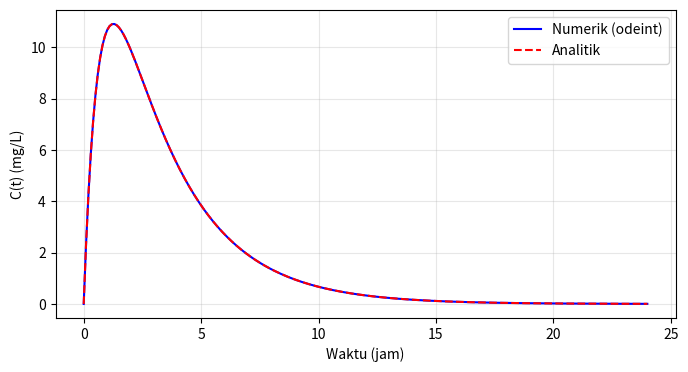
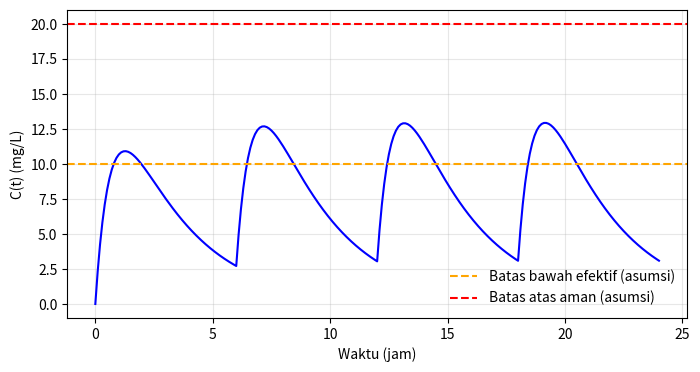
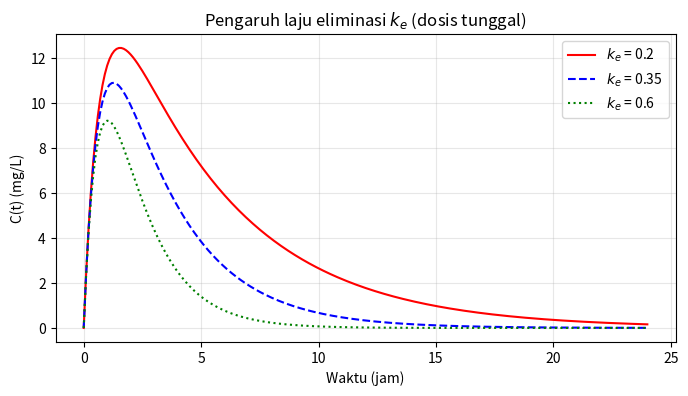
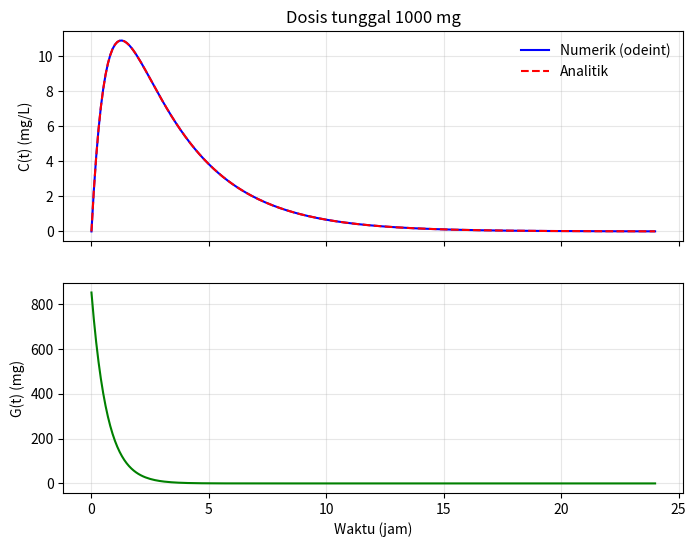
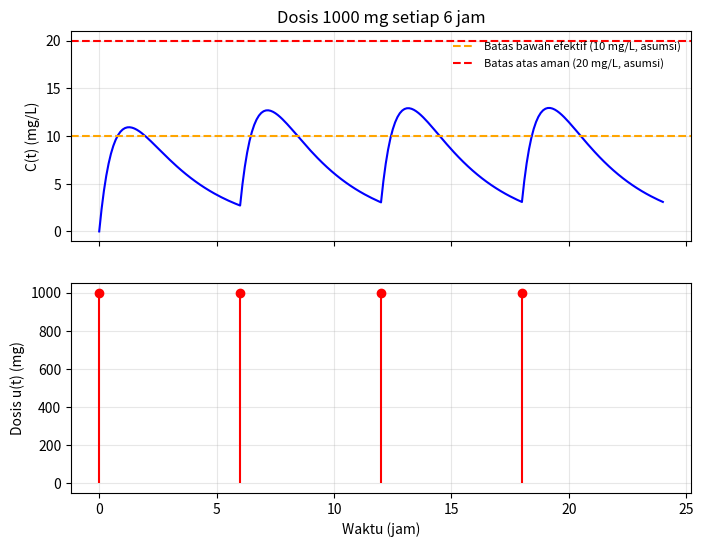

Here is the Python script that generated these plots, in order: (Note: this script raises an exception after producing the figures.)
import numpy as np
import matplotlib.pyplot as plt
from scipy.integrate import odeint

D   = 1000.0   # dosis per minum (mg) = 2 tablet 500 mg
F   = 0.85     # bioavailabilitas (fraksi yang terserap)
ka  = 1.5      # laju absorpsi (1/jam)
ke  = 0.35     # laju eliminasi (1/jam), waktu paruh ~ 2 jam
Vd  = 50.0     # volume distribusi (L)

# x[0] = G (massa obat di lambung/usus, mg)
# x[1] = C (konsentrasi obat dalam darah, mg/L)
def obat(x, t, ka, ke, Vd):
    G, C = x
    dGdt = -ka * G
    dCdt = (ka * G) / Vd - ke * C
    return [dGdt, dCdt]

dt = 0.1
ts = np.arange(0, 24 + dt, dt)
x0 = [F * D, 0.0]
x1 = odeint(obat, x0, ts, args=(ka, ke, Vd))

# solusi analitik (pembanding)
C_an = (F * D * ka) / (Vd * (ka - ke)) * (np.exp(-ke * ts) - np.exp(-ka * ts))


plt.figure(figsize=(8,4))
plt.plot(ts, x1[:,1],'b-',label='Numerik (odeint)')
plt.plot(ts, C_an,'r--',label='Analitik')
plt.xlabel('Waktu (jam)'); plt.ylabel('C(t) (mg/L)'); plt.legend(); plt.grid(alpha=.3); plt.show()
print('Cmax = %.3f mg/L' % x1[:,1].max())

jadwal = [0, 6, 12, 18]            # jam minum obat
G_all = np.zeros(len(ts))
C_all = np.zeros(len(ts))
x = [0.0, 0.0]
for i in range(len(ts) - 1):
    if round(ts[i], 1) in jadwal:   # saat minum obat, massa di lambung bertambah
        x[0] += F * D
    if i == 0:
        G_all[0], C_all[0] = x[0], x[1]
    y = odeint(obat, x, [ts[i], ts[i + 1]], args=(ka, ke, Vd))
    x = list(y[-1])
    G_all[i + 1], C_all[i + 1] = x


plt.figure(figsize=(8,4))
plt.plot(ts, C_all,'b-')
plt.axhline(10,color='orange',ls='--',label='Batas bawah efektif (asumsi)')
plt.axhline(20,color='red',ls='--',label='Batas atas aman (asumsi)')
plt.xlabel('Waktu (jam)'); plt.ylabel('C(t) (mg/L)'); plt.legend(frameon=False); plt.grid(alpha=.3); plt.show()

plt.figure(figsize=(8, 4))
for k_e, gaya in [(0.2, 'r-'), (0.35, 'b--'), (0.6, 'g:')]:
    y = odeint(obat, x0, ts, args=(ka, k_e, Vd))
    plt.plot(ts, y[:, 1], gaya, label=f'$k_e$ = {k_e}')
plt.xlabel('Waktu (jam)'); plt.ylabel('C(t) (mg/L)')
plt.title('Pengaruh laju eliminasi $k_e$ (dosis tunggal)')
plt.legend(); plt.grid(alpha=.3); plt.show()

# ---------- Plot 1 ----------
fig, ax = plt.subplots(2, 1, figsize=(8, 6), sharex=True)
ax[0].plot(ts, x1[:, 1], 'b-', label='Numerik (odeint)')
ax[0].plot(ts, C_an, 'r--', label='Analitik')
ax[0].set_ylabel('C(t) (mg/L)'); ax[0].legend(frameon=False); ax[0].grid(alpha=.3)
ax[0].set_title('Dosis tunggal 1000 mg')
ax[1].plot(ts, x1[:, 0], 'g-')
ax[1].set_ylabel('G(t) (mg)'); ax[1].set_xlabel('Waktu (jam)'); ax[1].grid(alpha=.3)
plt.savefig('grafik1_dosis_tunggal.png', dpi=150, bbox_inches='tight'); plt.close()

# ---------- Plot 2 ----------
fig, ax = plt.subplots(2, 1, figsize=(8, 6), sharex=True)
ax[0].plot(ts, C_all, 'b-')
ax[0].axhline(10, color='orange', ls='--', label='Batas bawah efektif (10 mg/L, asumsi)')
ax[0].axhline(20, color='red', ls='--', label='Batas atas aman (20 mg/L, asumsi)')
ax[0].set_ylabel('C(t) (mg/L)'); ax[0].legend(frameon=False, fontsize=8); ax[0].grid(alpha=.3)
ax[0].set_title('Dosis 1000 mg setiap 6 jam')
u = np.zeros(len(ts))
for j in jadwal: u[int(round(j / dt))] = D
ax[1].stem(ts[u > 0], u[u > 0], linefmt='r-', markerfmt='ro', basefmt=' ')
ax[1].set_ylabel('Dosis u(t) (mg)'); ax[1].set_xlabel('Waktu (jam)'); ax[1].grid(alpha=.3)
plt.savefig('grafik2_dosis_berulang.png', dpi=150, bbox_inches='tight'); plt.close()

h = 0.25
G, C = F * D, 0.0
rows = []
for n in range(0, 13):
    t = n * h
    Cana = (F*D*ka)/(Vd*(ka-ke))*(np.exp(-ke*t)-np.exp(-ka*t))
    rows.append((t, G, C, Cana))
    G, C = G + h*(-ka*G), C + h*((ka*G)/Vd - ke*C)


print('t | G | C(Euler) | C(analitik)')
for r in rows: print('%.2f | %.2f | %.3f | %.3f' % r)

# OPSIONAL: solusi dengan GEKKO (dosis tunggal, bandingkan dengan odeint)
!pip install gekko -q
from gekko import GEKKO

m = GEKKO()
m.time = np.linspace(0, 24, 241)
G = m.Var(F * D)          # massa obat di lambung (mg)
C = m.Var(0.0)            # konsentrasi di darah (mg/L)
m.Equation(G.dt() == -ka * G)
m.Equation(C.dt() == (ka * G) / Vd - ke * C)
m.options.IMODE = 4       # simulasi dinamik
m.solve(disp=False)

plt.plot(m.time, C, 'b-', label='GEKKO')
plt.plot(ts, x1[:, 1], 'r--', label='odeint')
plt.xlabel('Waktu (jam)'); plt.ylabel('C(t) (mg/L)'); plt.legend(); plt.grid(alpha=.3)
plt.show()
